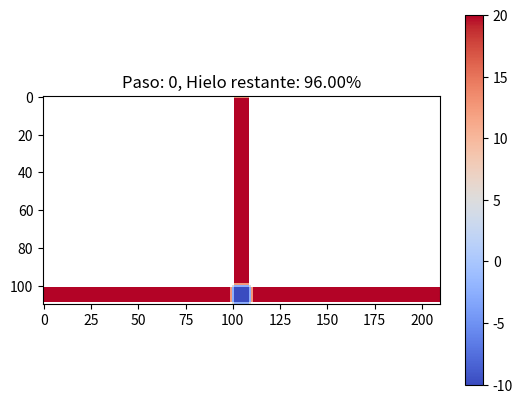

The script that saved this image:
import numpy as np
import matplotlib.pyplot as plt


# Parámetros del dominio
Lx = 21e-3  # Longitud total en el eje x (21 mm)
Ly = 11e-3  # Longitud total en el eje y (11 mm)
Nx = 210    # Número de nodos en x
Ny = 110    # Número de nodos en y
dx, dy = Lx / Nx, Ly / Ny  # Tamaño de celda

# Parámetros del problema
alpha = 1.14e-6       # Difusividad térmica (m^2/s)
L = 334000            # Calor latente de fusión (J/kg)
rho = 917             # Densidad del hielo (kg/m³)
cp = 2100             # Calor específico del hielo (J/kg·K)
Tf = 0.0              # Temperatura de fusión (°C)
Tliq = 0.05           # Temperatura de liquidus (°C)

# Inicialización del campo de temperatura
T = np.full((Ny, Nx), 20.0)  # Inicializar todo como agua (20°C)

# Función para definir la geometría en forma de T
def definir_geometria(T):
    T[:, :] = np.nan  # Inicializar todo fuera del dominio como NaN

    # Convertir dimensiones físicas a índices
    ancho_hielo = int(1e-3 / dx)  # 1 mm
    altura_hielo = int(1e-3 / dy)  # 1 mm
    centro_x = Nx // 2
    altura_total = Ny

    # Hielo (parte central de la T)
    T[altura_total - altura_hielo:, centro_x - ancho_hielo//2:centro_x + ancho_hielo//2] = -10.0

    # Parte vertical del agua
    T[:altura_total - altura_hielo, centro_x - ancho_hielo//2:centro_x + ancho_hielo//2] = 20.0

    # Partes horizontales de agua (a la izquierda y derecha del hielo)
    T[altura_total - altura_hielo:, :centro_x - ancho_hielo//2] = 20.0
    T[altura_total - altura_hielo:, centro_x + ancho_hielo//2:] = 20.0

    return T

# Definir la geometría de T_inicial
T_inicial = definir_geometria(T)

# Calcular un paso de tiempo estable basado en la condición CFL
cfl = 0.5  # Número CFL (típicamente entre 0.5 y 1.0)
dt_estable = cfl * min(dx**2 / (2 * alpha), dy**2 / (2 * alpha))

# Inicializar la fracción de fase (phi)
def inicializar_phi():
    # Convertir dimensiones físicas a índices
    ancho_hielo = int(1e-3 / dx)  # 1 mm
    altura_hielo = int(1e-3 / dy)  # 1 mm
    centro_x = Nx // 2
    altura_total = Ny

    # Inicializamos phi con 1 (agua) en todo el dominio
    phi = np.ones((Ny, Nx))

    # Establecemos el área de hielo (fracción de fase 0) en el centro
    phi[altura_total - altura_hielo:, centro_x - ancho_hielo//2:centro_x + ancho_hielo//2] = 0

    return phi

phi = inicializar_phi()
phi_old = np.zeros_like(phi)

# Resto del código sin cambios...

# Definir la geometría de T_inicial para porcentaje_hielo_restante
T_inicial = definir_geometria(T)

#Temperaturas caracteristicas
Tf = 0.0 #Temperatura de fusion (C)
Tliq = 0.05 #Temperatura de liquidus (C)


def actualizar_temperatura(T, T_old, phi, phi_old, dt, dx, dy):
    print(f"T: {T.shape}, T_old: {T_old.shape}, phi: {phi.shape}, phi_old: {phi_old.shape}")
    # Verifica si phi_old tiene la forma correcta
    if phi_old.shape != T.shape:
        raise ValueError(f"Las dimensiones de phi_old {phi_old.shape} no coinciden con T {T.shape}")

    # Crear máscara para celdas válidas
    mascara_valida = ~np.isnan(T)

    # Calcular el Laplaciano solo para celdas válidas
    lap_T = np.zeros_like(T)
    lap_T[mascara_valida] = (
        (np.roll(T_old, -1, axis=0) - 2 * T_old + np.roll(T_old, 1, axis=0)) / dy**2 +
        (np.roll(T_old, -1, axis=1) - 2 * T_old + np.roll(T_old, 1, axis=1)) / dx**2
    )[mascara_valida]

    # Calcular el cambio de fracción de fase (dphi_dt) solo para celdas válidas
    dphi_dt = np.zeros_like(phi)
    dphi_dt[mascara_valida] = np.where(
        (Tf <= T_old[mascara_valida]) & (T_old[mascara_valida] <= Tliq),
        (T_old[mascara_valida] - Tf) / (Tliq - Tf) - phi_old[mascara_valida],
        0
    )

    # Actualizar la temperatura solo en las celdas válidas
    T_nuevo = T.copy()
    T_nuevo[mascara_valida] += dt * (
        alpha * lap_T[mascara_valida] -
        (L / (cp * rho)) * dphi_dt[mascara_valida] / dt
    )

    return T_nuevo



def actualizar_fraccion_fase(T, phi):
    """
    Actualiza la fracción de fase basándose en la temperatura.
    Si T <= Tf: hielo (phi = 0)
    Si T >= Tliq: agua (phi = 1)
    Si Tf < T < Tliq: mezcla (phi entre 0 y 1)
    """
    T_nuevo = T.copy()
    
    # Crear matriz phi con la misma forma que T
    phi_actualizado = np.zeros_like(T_nuevo)

    # Actualizar valores de phi basados en las condiciones
    phi_actualizado = np.where(T_nuevo <= Tf, 0, 
                       np.where(T_nuevo >= Tliq, 1, 
                                (T_nuevo - Tf) / (Tliq - Tf)))
    
    # Asegurar límites [0, 1]
    phi_actualizado = np.clip(phi_actualizado, 0, 1)

    return phi_actualizado

def aplicar_condiciones_frontera(T):
    """Aplica las condiciones de frontera a la simulación."""
    # Máscara de celdas válidas
    mascara_valida = ~np.isnan(T)

    # Coordenadas de la T
    Nx, Ny = T.shape
    ancho_hielo = np.sum(~np.isnan(T[-1, :]))  # Ancho del hielo
    altura_hielo = np.sum(~np.isnan(T[:, Nx // 2]))  # Altura del hielo
    centro_x = Nx // 2

    # 1. Borde superior (horizontal, hielo)
    T[-1, centro_x - ancho_hielo // 2 : centro_x + ancho_hielo // 2] = T[-2, centro_x - ancho_hielo // 2 : centro_x + ancho_hielo // 2]

    # 2. Borde inferior izquierdo (agua, horizontal)
    T[0, : centro_x - ancho_hielo // 2] = T[1, : centro_x - ancho_hielo // 2]

    # 3. Borde inferior derecho (agua, horizontal)
    T[0, centro_x + ancho_hielo // 2 :] = T[1, centro_x + ancho_hielo // 2 :]

    # 4. Borde izquierdo (agua, vertical)
    T[:, 0] = T[:, 1]

    # 5. Borde derecho (agua, vertical)
    T[:, -1] = T[:, -2]

    # 6. Borde interior (entre hielo y agua, vertical)
    T[:, centro_x - ancho_hielo // 2] = T[:, centro_x - ancho_hielo // 2 - 1]
    T[:, centro_x + ancho_hielo // 2 - 1] = T[:, centro_x + ancho_hielo // 2]

    return T


def porcentaje_hielo_restante(T):
    
    # Máscara de hielo (T < 0°C)
    hielo_inicial = np.sum(T_inicial < 0)  # Área inicial de hielo
    
    # Máscara de hielo actual
    hielo_actual = np.sum(T < 0)  # Área actual de hielo
    
    # Calcular el porcentaje
    porcentaje_restante = (hielo_actual / hielo_inicial) * 100
    
    return porcentaje_restante

def visualizar(T_bucle,img,step,porcentaje):
    """Actualiza la visualización en tiempo real."""
    img.set_data(T_bucle)
    
    plt.title(f"Paso: {step}, Hielo restante: {porcentaje:.2f}%")
    plt.pause(0.01)

def main():
    # Inicialización de temperatura y fracción de fase
    T_bucle = definir_geometria(T)
    phi = inicializar_phi()  # Fracción de fase (0:hielo, 1:agua)
    phi_old = np.zeros((Ny, Nx))  # Inicializar phi_old con las mismas dimensiones

    # Preparar la visualización
    plt.ion()  # Modo interactivo
    fig, ax = plt.subplots()
    img = ax.imshow(T_bucle, cmap='coolwarm', interpolation='nearest', animated=True)
    plt.colorbar(img)

    # Bucle temporal
    for step in range(100000):  # Bucle por pasos temporales
        T_old = T_bucle.copy()
        phi_old = phi.copy()

        # Aplicar condiciones de frontera
        T_bucle = aplicar_condiciones_frontera(T_bucle)

        # Actualización de temperatura
        T_bucle = actualizar_temperatura(T_bucle, T_old, phi, phi_old, dt_estable, dx, dy)

        # Actualización de fracción de fase
        phi = actualizar_fraccion_fase(T_bucle, phi)

        # Calcular el porcentaje de hielo restante
        porcentaje = porcentaje_hielo_restante(T_bucle)
        print(f"Paso {step}, Porcentaje de hielo restante: {porcentaje:.2f}%")

        # Actualizar visualización cada 100 pasos
        if step % 100 == 0:
            visualizar(T_bucle,img,step,porcentaje)
            
            

        # Detener simulación si todo el hielo se ha derretido
        if porcentaje <= 0:
            print("Todo el hielo se ha derretido. Simulación completa.")
            break

    plt.ioff()  # Desactiva el modo interactivo
    plt.show()

# Ejecutar la simulación
main()
